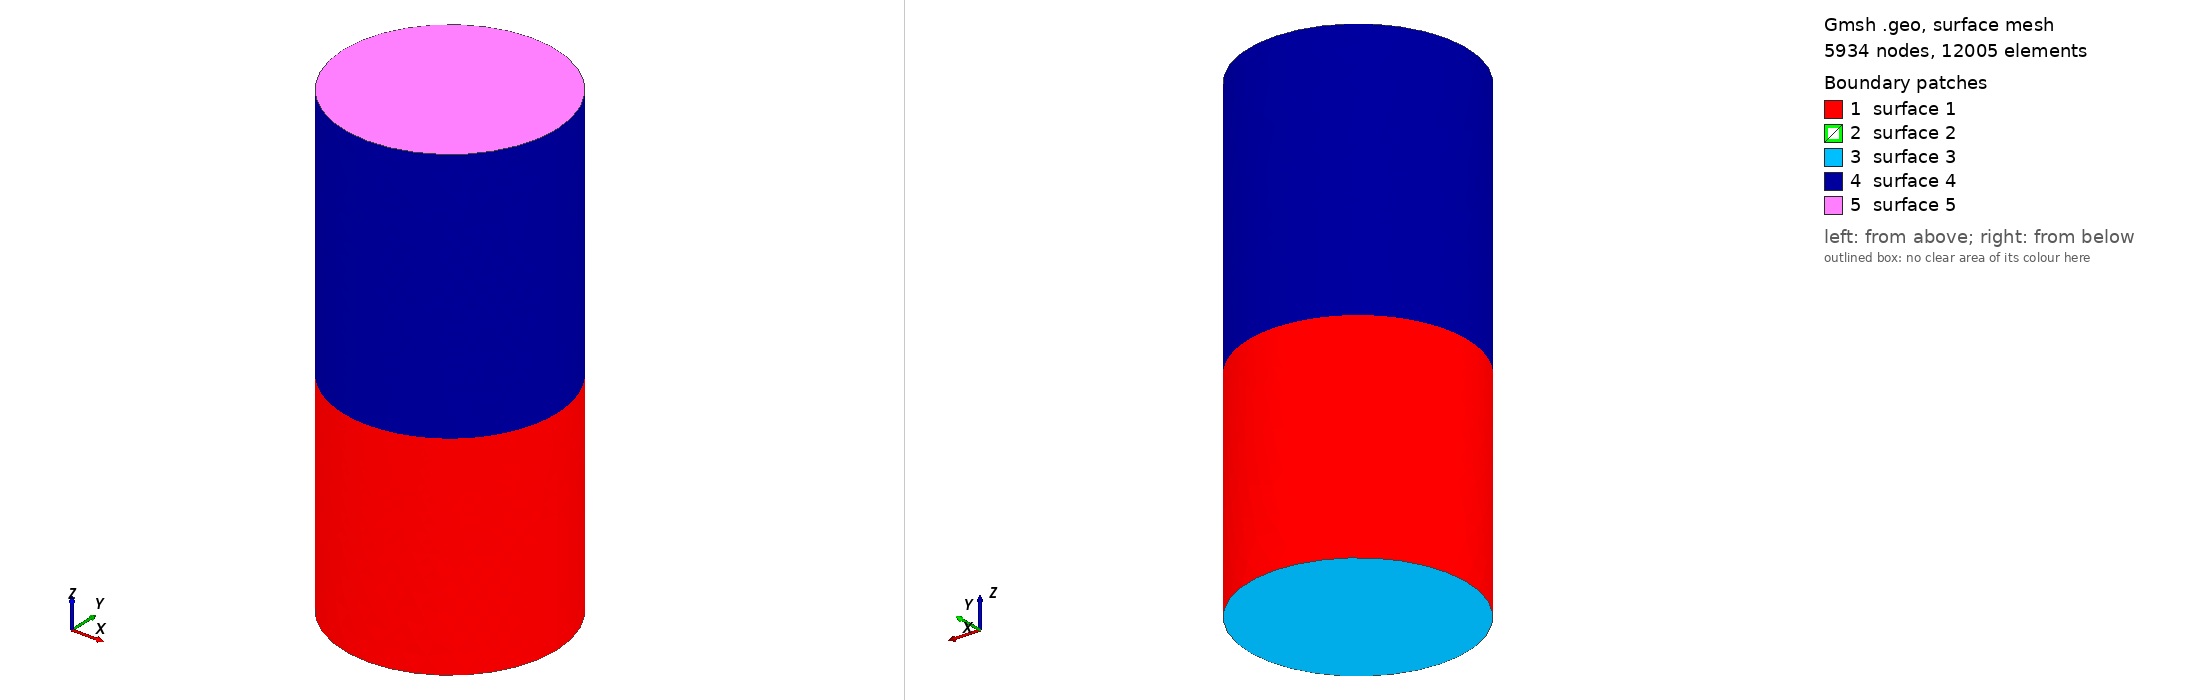

Gmsh geometry script, surface-meshed: 5934 nodes, 12005 surface elements. Boundary patches (legend numbers): 1 surface 1, 2 surface 2, 3 surface 3, 4 surface 4, 5 surface 5. Left view from above one corner, right view from below the opposite corner. The script declares no physical surfaces, so the legend lists its geometric surfaces. The drawing asked Gmsh for element sizes between 1% and 20% of the model's largest extent; the script's own settings can give other sizes.

=== stefan3D.geo (drawn) ===
// Use OpenCASCADE for geometry generation
SetFactory("OpenCASCADE");

// Define parameters
r = 0.5;       // Radius of the cylinder
h1 = 1.0;      // Height of the bottom part
h2 = 1.2;      // Height of the top part
lc = 0.1;      // Global characteristic mesh size
lc_fine = 0.009; // Ultra-fine mesh size at the interface

// Create the bottom cylinder
Cylinder(1) = {0, 0, 0,  0, 0, h1,  r};

// Create the top cylinder (starts where the first one ends)
Cylinder(2) = {0, 0, h1,  0, 0, h2,  r};

// Fragment the volumes to ensure a conformal mesh interface
BooleanFragments { Volume{1}; Delete; }{ Volume{2}; Delete; }

// Assign physical groups for boundary conditions/materials
Physical Volume("Bottom_Volume") = {1};
Physical Volume("Top_Volume") = {2};

// --- Mesh Size Control via Fields ---

// 1. Define a Distance Field from the interface plane (Z = h1)
// We use a math function because the interface sits exactly at Z = h1.
Field[1] = MathEval;
Field[1].F = Sprintf("Fabs(z - %g)", h1);

// 2. Define a Threshold Field to scale the mesh size based on that distance
Field[2] = Threshold;
Field[2].InField = 1;
Field[2].SizeMin = lc_fine;  // Mesh size exactly at the interface
Field[2].SizeMax = lc;       // Mesh size far away from the interface
Field[2].DistMin = 0.05;     // Stay ultra-fine within 0.05 units of Z
Field[2].DistMax = 0.3;      // Linearly transition back to global size over 0.3 units

// 3. Set Field 2 as the background mesh provider
Background Field = 2;

// Global fallbacks (controls regions completely unaffected by the field)
Mesh.MeshSizeMin = lc_fine;
Mesh.MeshSizeMax = lc;

// Optional: Prevent OpenCASCADE from overriding field settings via points
Mesh.MeshSizeFromPoints = 0;
Mesh.MeshSizeFromCurvature = 0;
